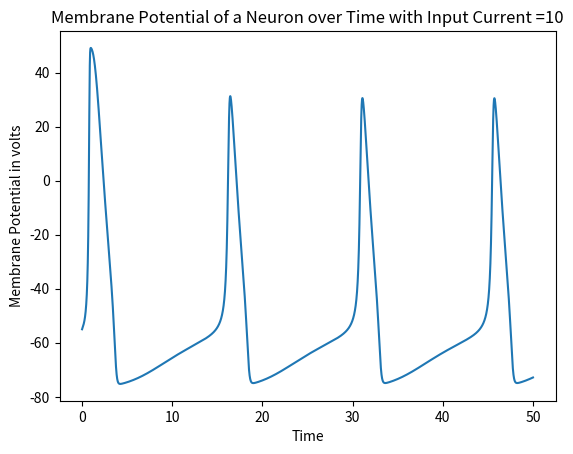

Source code (Python):
# implementation of the Hodgkin-Huxley model based on http://www.tqmp.org/RegularArticles/vol13-2/p105/p105.pdf
import numpy as np
import matplotlib.pyplot as plt
from math import exp, expm1

class HH:
    def __init__(self, I=1.5):
        self.I = I

        # all neuron properties
        self.totalTime = 50
        self.deltaT = 0.001
        self.time = np.arange(0, self.totalTime, self.deltaT)
        self.V = np.zeros(len(self.time))
        self.n = np.zeros(len(self.time))
        self.n[0] = 0
        self.m = np.zeros(len(self.time))
        self.m[0] = 0
        self.h = np.zeros(len(self.time))
        self.h[0] = 1
        self.g_Na = 120
        self.g_K = 36
        self.g_L = 0.3
        self.V_Na = 115
        self.V_K = -12
        self.V_L = 10.6
        self.C = 1

    def alpha_n(self, V):
        return (0.1-0.01*(V+65)) / (np.exp(1-0.1*(V+65)) - 1)
    def beta_n(self, V):
        return 0.125*np.exp(-(V+65)/80)
    def alpha_m(self, V):
        return (2.5 - 0.1*(V+65)) / (np.exp(2.5-0.1*(V+65)) - 1)
    def beta_m(self, V):
        return 4*np.exp(-(V+65)/18)
    def alpha_h(self, V):
        return 0.07*np.exp(-(V+65)/20)
    def beta_h(self, V):
        return 1/(np.exp(3.0-0.1*(V+65)) + 1)

    def NaPart(self, m, h, V):
        return self.g_Na * (m**3) * h * (self.V_Na - (V+65))
    
    def KPart(self, n, V):
        return self.g_K * (n**4) * (self.V_K - (V+65))
    
    def ClPart(self, V):
        return self.g_L * (self.V_L - (V+65))
    
    def plotNeuronActivity(self):
        self.V[0] = -55
        for i in range(1, len(self.time)):

            self.V[i] = self.V[i-1] + self.deltaT * ((self.I + self.NaPart(self.m[i-1], self.h[i-1], self.V[i-1]) + self.KPart(self.n[i-1], self.V[i-1]) + self.ClPart(self.V[i-1])) / self.C)
            self.n[i] = self.n[i-1] + self.deltaT * (self.alpha_n(self.V[i]) * (1-self.n[i-1]) - self.beta_n(self.V[i])*self.n[i-1])
            self.m[i] = self.m[i-1] + self.deltaT * (self.alpha_m(self.V[i]) * (1-self.m[i-1]) - self.beta_m(self.V[i])*self.m[i-1])
            self.h[i] = self.h[i-1] + self.deltaT * (self.alpha_h(self.V[i]) * (1-self.h[i-1]) - self.beta_h(self.V[i])*self.h[i-1])
        plt.plot(self.time, self.V)
        plt.xlabel("Time")
        plt.ylabel("Membrane Potential in volts")
        plt.title("Membrane Potential of a Neuron over Time with Input Current =" +str(self.I))
        plt.show()


abc = HH(10)
abc.plotNeuronActivity()


